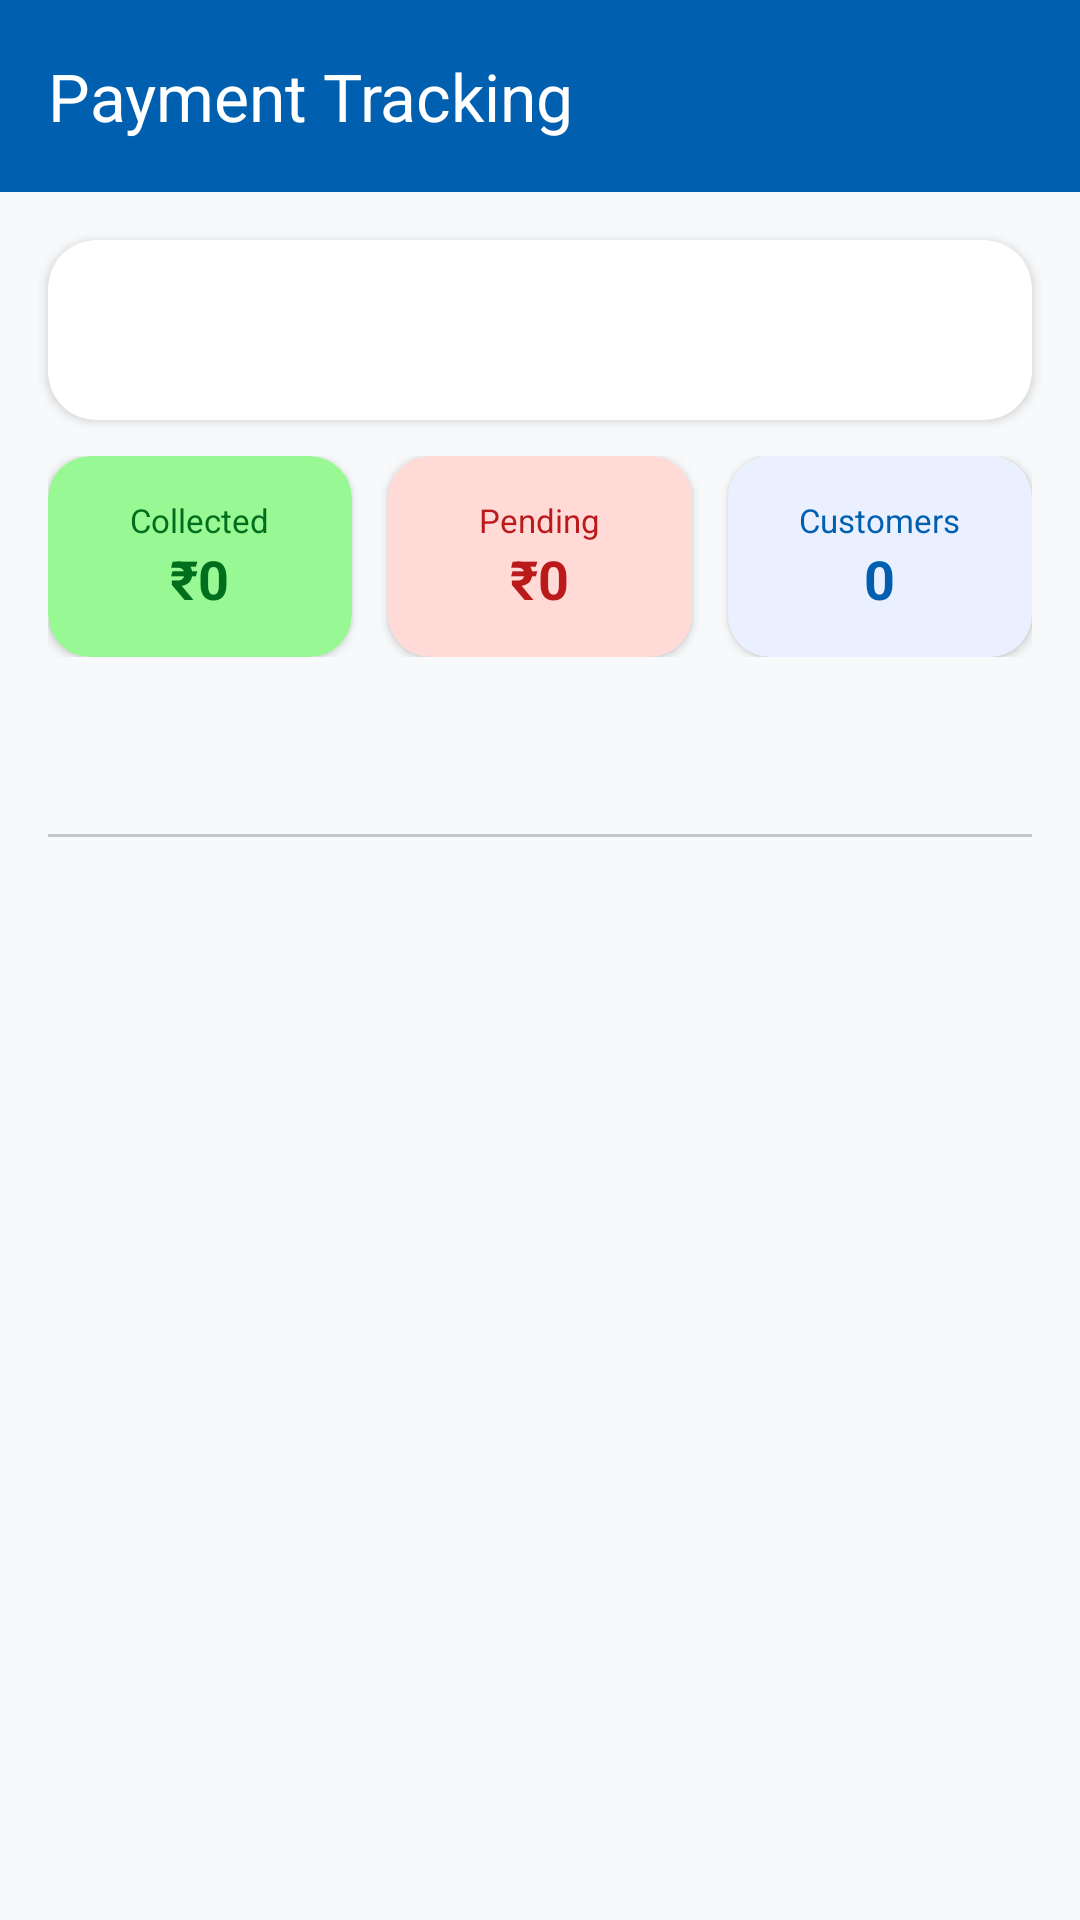

This screen was rendered from an Android layout file. Write that file and the resources it references.
<!-- AndroidManifest.xml: application theme Theme.FreshMilk -->
<!-- res/layout/activity_vendor_payments.xml -->
<?xml version="1.0" encoding="utf-8"?>
<androidx.constraintlayout.widget.ConstraintLayout xmlns:android="http://schemas.android.com/apk/res/android"
    xmlns:app="http://schemas.android.com/apk/res-auto"
    android:layout_width="match_parent"
    android:layout_height="match_parent"
    android:fitsSystemWindows="true"
    android:background="?android:attr/colorBackground">

    
    <com.google.android.material.appbar.MaterialToolbar
        android:id="@+id/toolbar"
        android:layout_width="0dp"
        android:layout_height="?attr/actionBarSize"
        android:background="@color/primary"
        app:layout_constraintEnd_toEndOf="parent"
        app:layout_constraintStart_toStartOf="parent"
        app:layout_constraintTop_toTopOf="parent"
        app:navigationIcon="@drawable/ic_back"
        app:navigationIconTint="@color/white"
        app:title="Payment Tracking"
        app:titleTextColor="@color/white" />

    
    <androidx.cardview.widget.CardView
        android:id="@+id/cardMonthSelector"
        android:layout_width="0dp"
        android:layout_height="wrap_content"
        android:layout_margin="16dp"
        app:cardCornerRadius="16dp"
        app:cardElevation="2dp"
        app:layout_constraintEnd_toEndOf="parent"
        app:layout_constraintStart_toStartOf="parent"
        app:layout_constraintTop_toBottomOf="@id/toolbar">

        <LinearLayout
            android:layout_width="match_parent"
            android:layout_height="wrap_content"
            android:gravity="center_vertical"
            android:orientation="horizontal"
            android:padding="12dp">

            <ImageView
                android:id="@+id/btnPrevMonth"
                android:layout_width="36dp"
                android:layout_height="36dp"
                android:contentDescription="Previous month"
                android:padding="8dp"
                android:src="@drawable/ic_back"
                app:tint="@color/primary" />

            <TextView
                android:id="@+id/tvMonth"
                android:layout_width="0dp"
                android:layout_height="wrap_content"
                android:layout_weight="1"
                android:gravity="center"
                android:textColor="?attr/colorOnSurface"
                android:textSize="16sp"
                android:textStyle="bold" />

            <ImageView
                android:id="@+id/btnNextMonth"
                android:layout_width="36dp"
                android:layout_height="36dp"
                android:contentDescription="Next month"
                android:padding="8dp"
                android:rotation="180"
                android:src="@drawable/ic_back"
                app:tint="@color/primary" />

        </LinearLayout>
    </androidx.cardview.widget.CardView>

    
    <LinearLayout
        android:id="@+id/layoutSummary"
        android:layout_width="0dp"
        android:layout_height="wrap_content"
        android:layout_marginStart="16dp"
        android:layout_marginTop="12dp"
        android:layout_marginEnd="16dp"
        android:orientation="horizontal"
        app:layout_constraintEnd_toEndOf="parent"
        app:layout_constraintStart_toStartOf="parent"
        app:layout_constraintTop_toBottomOf="@id/cardMonthSelector">

        
        <androidx.cardview.widget.CardView
            android:layout_width="0dp"
            android:layout_height="wrap_content"
            android:layout_marginEnd="6dp"
            android:layout_weight="1"
            app:cardBackgroundColor="@color/card_green"
            app:cardCornerRadius="14dp"
            app:cardElevation="2dp">

            <LinearLayout
                android:layout_width="match_parent"
                android:layout_height="wrap_content"
                android:gravity="center"
                android:orientation="vertical"
                android:padding="14dp">

                <TextView
                    android:layout_width="wrap_content"
                    android:layout_height="wrap_content"
                    android:text="Collected"
                    android:textColor="@color/status_paid"
                    android:textSize="11sp" />

                <TextView
                    android:id="@+id/tvTotalCollected"
                    android:layout_width="wrap_content"
                    android:layout_height="wrap_content"
                    android:text="₹0"
                    android:textColor="@color/status_paid"
                    android:textSize="18sp"
                    android:textStyle="bold" />

            </LinearLayout>
        </androidx.cardview.widget.CardView>

        
        <androidx.cardview.widget.CardView
            android:layout_width="0dp"
            android:layout_height="wrap_content"
            android:layout_marginStart="6dp"
            android:layout_marginEnd="6dp"
            android:layout_weight="1"
            app:cardBackgroundColor="@color/card_red"
            app:cardCornerRadius="14dp"
            app:cardElevation="2dp">

            <LinearLayout
                android:layout_width="match_parent"
                android:layout_height="wrap_content"
                android:gravity="center"
                android:orientation="vertical"
                android:padding="14dp">

                <TextView
                    android:layout_width="wrap_content"
                    android:layout_height="wrap_content"
                    android:text="Pending"
                    android:textColor="@color/status_unpaid"
                    android:textSize="11sp" />

                <TextView
                    android:id="@+id/tvTotalPending"
                    android:layout_width="wrap_content"
                    android:layout_height="wrap_content"
                    android:text="₹0"
                    android:textColor="@color/status_unpaid"
                    android:textSize="18sp"
                    android:textStyle="bold" />

            </LinearLayout>
        </androidx.cardview.widget.CardView>

        
        <androidx.cardview.widget.CardView
            android:layout_width="0dp"
            android:layout_height="wrap_content"
            android:layout_marginStart="6dp"
            android:layout_weight="1"
            app:cardBackgroundColor="@color/card_blue"
            app:cardCornerRadius="14dp"
            app:cardElevation="2dp">

            <LinearLayout
                android:layout_width="match_parent"
                android:layout_height="wrap_content"
                android:gravity="center"
                android:orientation="vertical"
                android:padding="14dp">

                <TextView
                    android:layout_width="wrap_content"
                    android:layout_height="wrap_content"
                    android:text="Customers"
                    android:textColor="@color/primary"
                    android:textSize="11sp" />

                <TextView
                    android:id="@+id/tvCustomerCount"
                    android:layout_width="wrap_content"
                    android:layout_height="wrap_content"
                    android:text="0"
                    android:textColor="@color/primary"
                    android:textSize="18sp"
                    android:textStyle="bold" />

            </LinearLayout>
        </androidx.cardview.widget.CardView>

    </LinearLayout>

    
    <com.google.android.material.tabs.TabLayout
        android:id="@+id/tabLayout"
        android:layout_width="0dp"
        android:layout_height="wrap_content"
        android:layout_marginStart="16dp"
        android:layout_marginTop="12dp"
        android:layout_marginEnd="16dp"
        app:layout_constraintEnd_toEndOf="parent"
        app:layout_constraintStart_toStartOf="parent"
        app:layout_constraintTop_toBottomOf="@id/layoutSummary"
        app:tabGravity="fill"
        app:tabIndicatorColor="@color/primary"
        app:tabMode="fixed"
        app:tabSelectedTextColor="@color/primary"
        app:tabTextColor="@color/on_surface_medium" />

    
    <androidx.recyclerview.widget.RecyclerView
        android:id="@+id/rvPayments"
        android:layout_width="0dp"
        android:layout_height="0dp"
        android:layout_marginTop="8dp"
        android:clipToPadding="false"
        android:padding="16dp"
        app:layout_constraintBottom_toBottomOf="parent"
        app:layout_constraintEnd_toEndOf="parent"
        app:layout_constraintStart_toStartOf="parent"
        app:layout_constraintTop_toBottomOf="@id/tabLayout" />

    
    <LinearLayout
        android:id="@+id/emptyState"
        android:layout_width="wrap_content"
        android:layout_height="wrap_content"
        android:gravity="center"
        android:orientation="vertical"
        android:visibility="gone"
        app:layout_constraintBottom_toBottomOf="parent"
        app:layout_constraintEnd_toEndOf="parent"
        app:layout_constraintStart_toStartOf="parent"
        app:layout_constraintTop_toBottomOf="@id/tabLayout">

        <TextView
            android:layout_width="wrap_content"
            android:layout_height="wrap_content"
            android:text="💰"
            android:textSize="48sp" />

        <TextView
            android:layout_width="wrap_content"
            android:layout_height="wrap_content"
            android:layout_marginTop="8dp"
            android:text="No payments found"
            android:textColor="?attr/colorOnSurface"
            android:alpha="0.5"
            android:textSize="14sp" />

    </LinearLayout>

</androidx.constraintlayout.widget.ConstraintLayout>
<!-- resources referenced by this layout -->
<resources>
  <color name="card_blue">#EAF0FF</color>
  <color name="card_green">#98F994</color>
  <color name="card_red">#FFDAD6</color>
  <color name="on_surface_medium">#606F78</color>
  <color name="primary">#005FAF</color>
  <color name="status_paid">#006E1C</color>
  <color name="status_unpaid">#BA1A1A</color>
  <color name="white">#FFFFFFFF</color>
  <style name="Theme.FreshMilk" parent="Base.Theme.FreshMilk" />
  <style name="Base.Theme.FreshMilk" parent="Theme.Material3.DayNight.NoActionBar">
          <item name="colorPrimary">@color/primary</item>
          <item name="colorPrimaryDark">@color/primary_dark</item>
          <item name="colorPrimaryVariant">@color/primary_variant</item>
          <item name="colorSecondary">@color/secondary</item>
          <item name="colorSecondaryVariant">@color/secondary_variant</item>
          <item name="colorOnPrimary">@color/on_primary</item>
          <item name="colorOnSecondary">@color/on_secondary</item>
          <item name="colorSurface">@color/surface</item>
          <item name="colorOnSurface">@color/on_surface</item>
          <item name="android:colorBackground">@color/background</item>
          <item name="colorOnBackground">@color/on_background</item>
          <item name="colorError">@color/error</item>
          <item name="colorOnError">@color/on_error</item>
          <item name="colorPrimaryContainer">@color/primary_container</item>
          <item name="colorOnPrimaryContainer">@color/on_primary_container</item>
          <item name="colorSecondaryContainer">@color/secondary_container</item>
          <item name="colorOnSecondaryContainer">@color/on_secondary_container</item>
          <item name="colorTertiaryContainer">@color/tertiary_container</item>
          <item name="colorErrorContainer">@color/error_container</item>
          <item name="colorOnErrorContainer">@color/on_error_container</item>
          <item name="colorOutline">@color/outline</item>
          <item name="colorOutlineVariant">@color/outline_variant</item>
          <item name="colorSurfaceVariant">@color/surface_variant</item>
          <item name="colorOnSurfaceVariant">@color/on_surface_variant</item>
          
          <item name="android:statusBarColor">@android:color/transparent</item>
          <item name="android:navigationBarColor">@color/glass_nav</item>
          <item name="android:windowLightStatusBar">true</item>
          <item name="android:windowLightNavigationBar">true</item>
      </style>
  <color name="primary_dark">#004786</color>
  <color name="primary_variant">#004786</color>
  <color name="secondary">#006E1C</color>
  <color name="secondary_variant">#005313</color>
  <color name="on_primary">#FFFFFF</color>
  <color name="on_secondary">#FFFFFF</color>
  <color name="surface">#F8F9FA</color>
  <color name="on_surface">#191C1D</color>
  <color name="background">#F8F9FA</color>
  <color name="on_background">#191C1D</color>
  <color name="error">#BA1A1A</color>
  <color name="on_error">#FFFFFF</color>
  <color name="primary_container">#EAF0FF</color>
  <color name="on_primary_container">#006DC8</color>
  <color name="secondary_container">#98F994</color>
  <color name="on_secondary_container">#0C7521</color>
  <color name="tertiary_container">#E3F2FD</color>
  <color name="error_container">#FFDAD6</color>
  <color name="on_error_container">#93000A</color>
  <color name="outline">#73787B</color>
  <color name="outline_variant">#C3C7CB</color>
  <color name="surface_variant">#E1E3E4</color>
  <color name="on_surface_variant">#43474A</color>
  <color name="glass_nav">#B3FFFFFF</color>
</resources>
